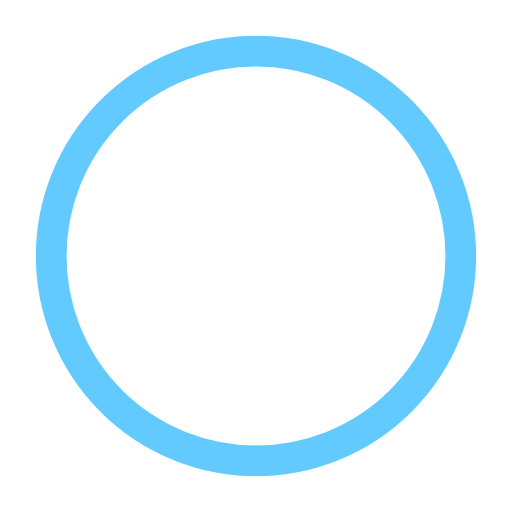
t = 0.00 s
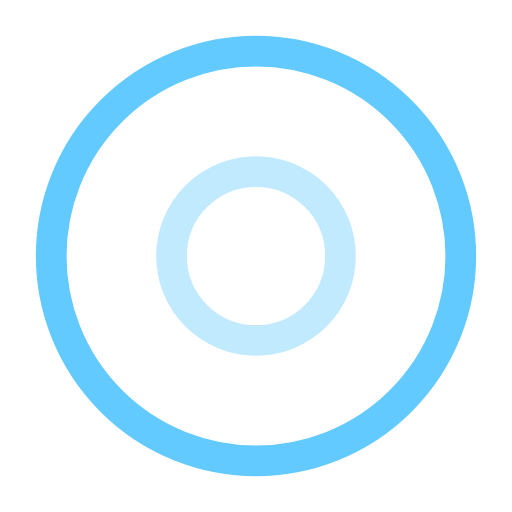
t = 0.50 s
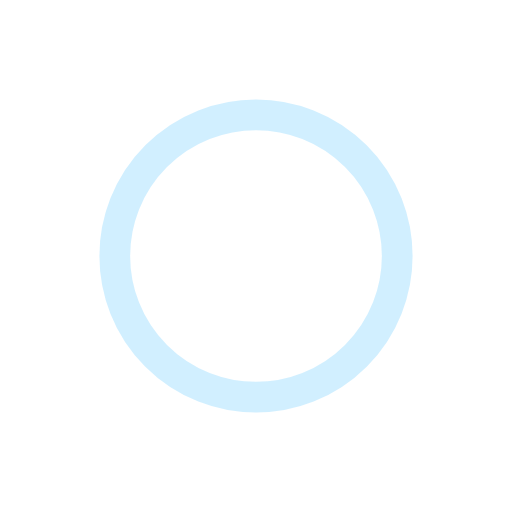
t = 1.00 s
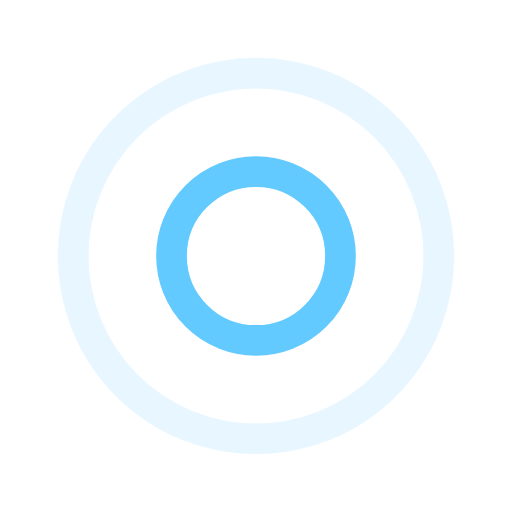
t = 1.50 s
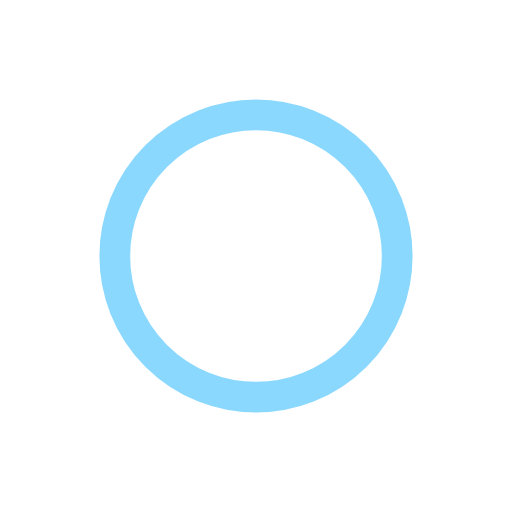
t = 2.00 s
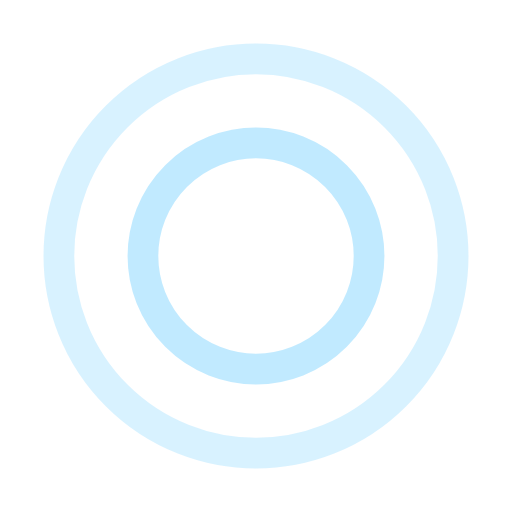
t = 2.67 s

The animated SVG that drew these frames (rendered in a browser with its animation timeline set to each time). Animation: 4 SMIL elements (animate=4); one cycle of 3.00 s, repeats indefinitely.

<svg width="120" height="120" xmlns="http://www.w3.org/2000/svg" viewBox="0 0 100 100" preserveAspectRatio="xMidYMid" class="uil-ripple"><path fill="none" class="bk" d="M0 0h100v100H0z"/><g><animate attributeName="opacity" dur="2s" repeatCount="indefinite" begin="0s" keyTimes="0;0.33;1" values="1;1;0"/><circle cx="50" cy="50" r="40" stroke="rgba(99, 202, 255, 0.4)" fill="none" stroke-width="6" stroke-linecap="round"><animate attributeName="r" dur="2s" repeatCount="indefinite" begin="0s" keyTimes="0;0.33;1" values="0;22;44"/></circle></g><g><animate attributeName="opacity" dur="2s" repeatCount="indefinite" begin="1s" keyTimes="0;0.33;1" values="1;1;0"/><circle cx="50" cy="50" r="40" stroke="rgba(99, 202, 255, 1)" fill="none" stroke-width="6" stroke-linecap="round"><animate attributeName="r" dur="2s" repeatCount="indefinite" begin="1s" keyTimes="0;0.33;1" values="0;22;44"/></circle></g></svg>